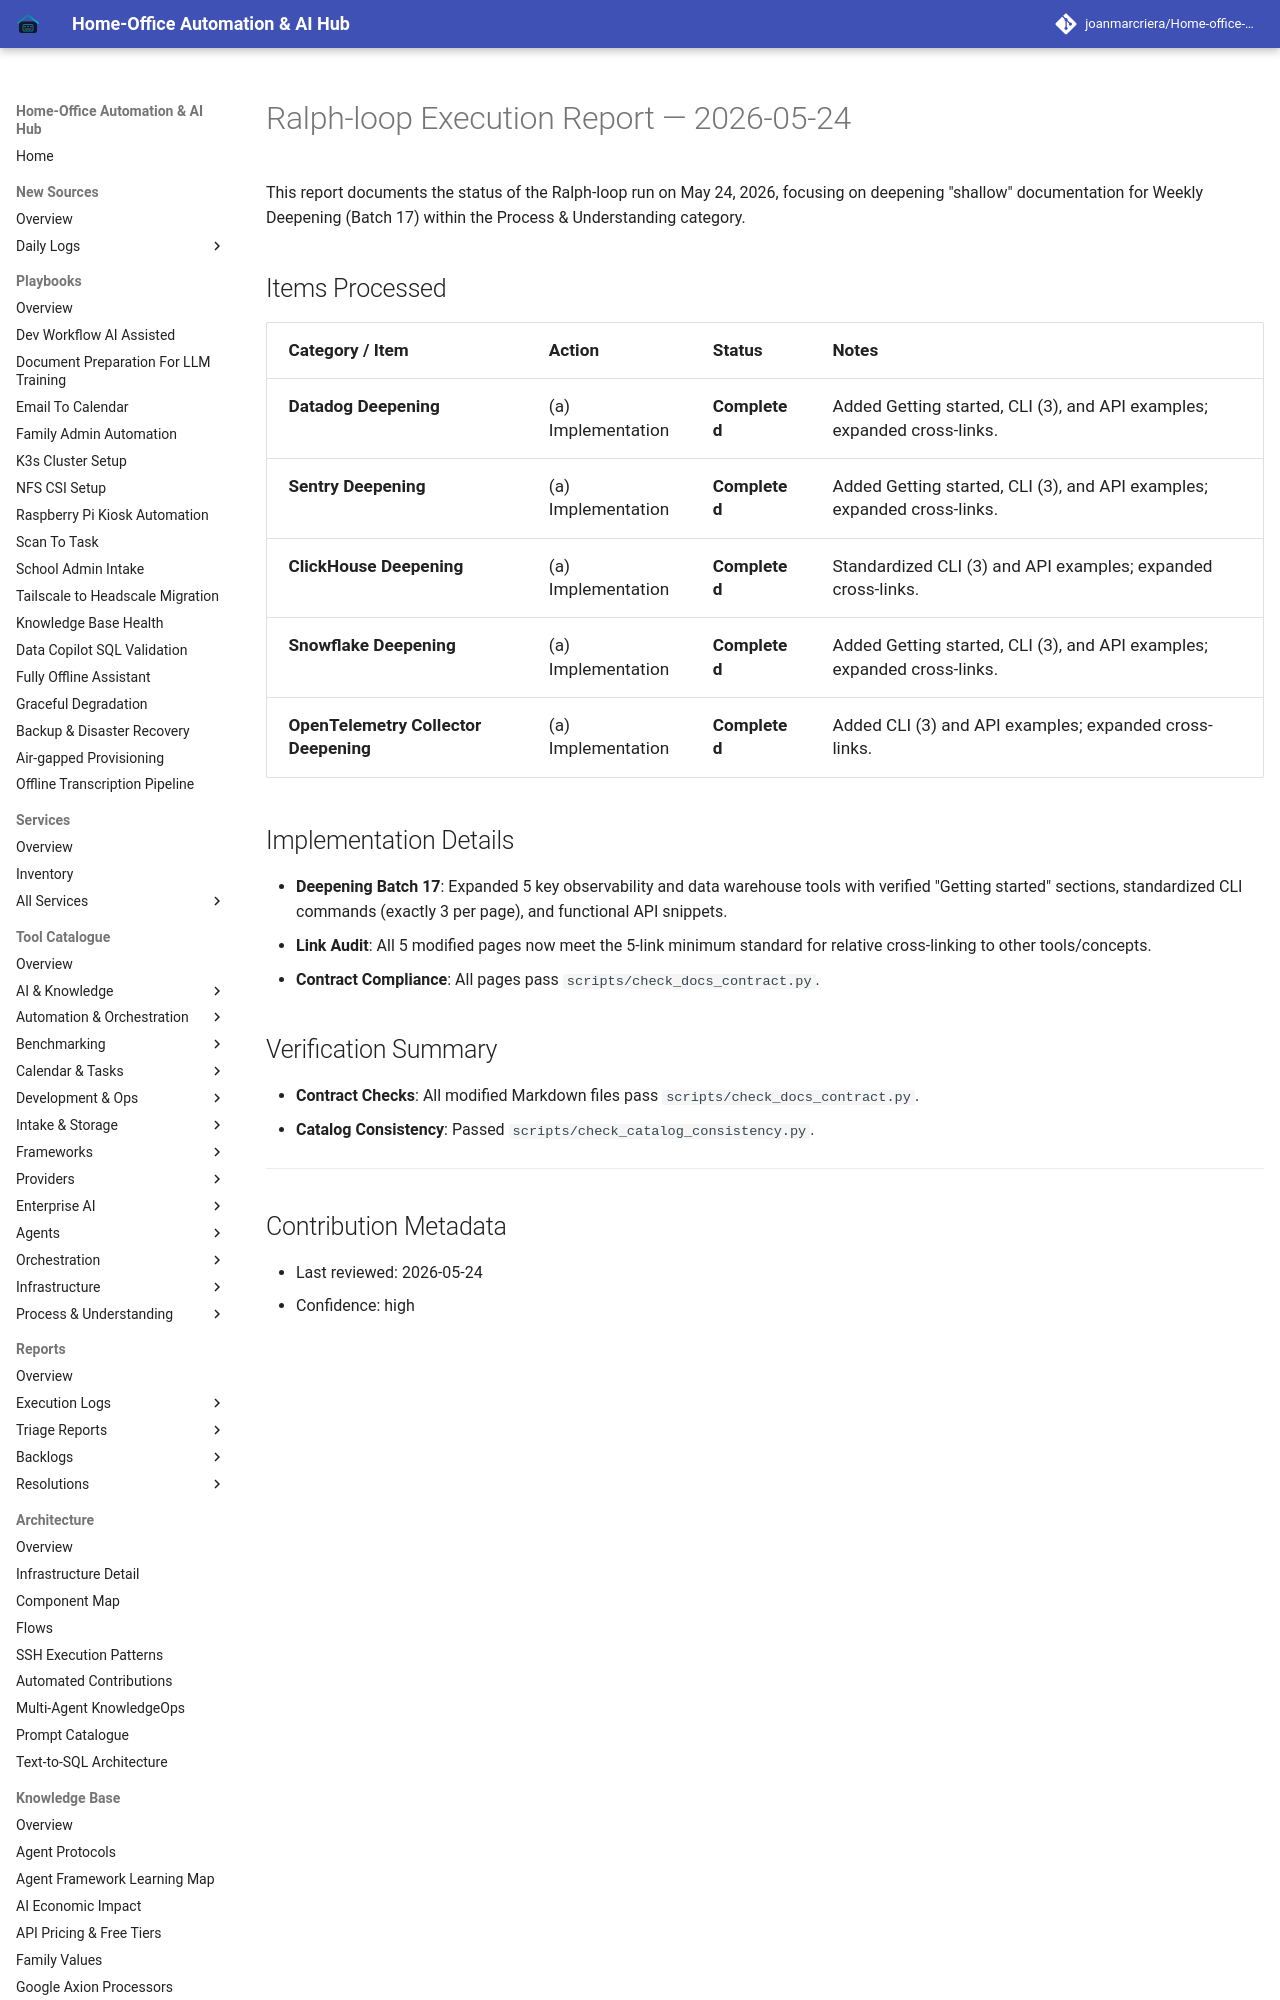

repository: joanmarcriera/Home-office-automations · page: reports/ralph-loop-execution-2026-05-24/index.html · generator: mkdocs

# Ralph-loop Execution Report — 2026-05-24

This report documents the status of the Ralph-loop run on May 24, 2026, focusing on deepening "shallow" documentation for Weekly Deepening (Batch 17) within the Process & Understanding category.
